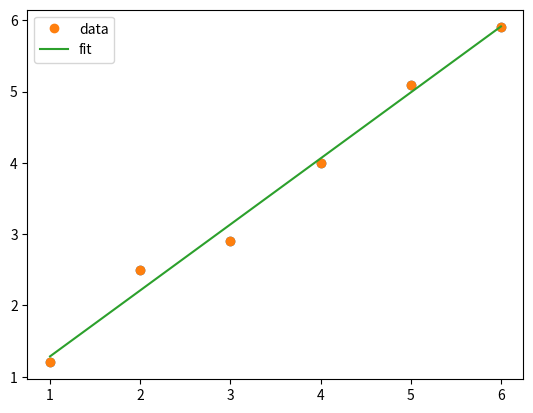

Source code (Python):
import numpy as np
import matplotlib.pyplot as plt
from scipy.optimize import curve_fit

def fitter(response):
    pass

xdata = [1, 2, 3, 4, 5, 6]
ydata = [1.2, 2.5, 2.9, 4.0, 5.1, 5.9]

# Recast xdata and ydata into numpy arrays so we can use their handy features
xdata = np.asarray(xdata)
ydata = np.asarray(ydata)
plt.plot(xdata, ydata, 'o')

# Define the Gaussian function
def Gauss(x, A, B):
    y = A*x + B
    return y

parameters, covariance = curve_fit(Gauss, xdata, ydata)

fit_A = parameters[0]
fit_B = parameters[1]
print(fit_A)
print(fit_B)

fit_y = Gauss(xdata, fit_A, fit_B)
plt.plot(xdata, ydata, 'o', label='data')
plt.plot(xdata, fit_y, '-', label='fit')
plt.legend()
plt.show()
